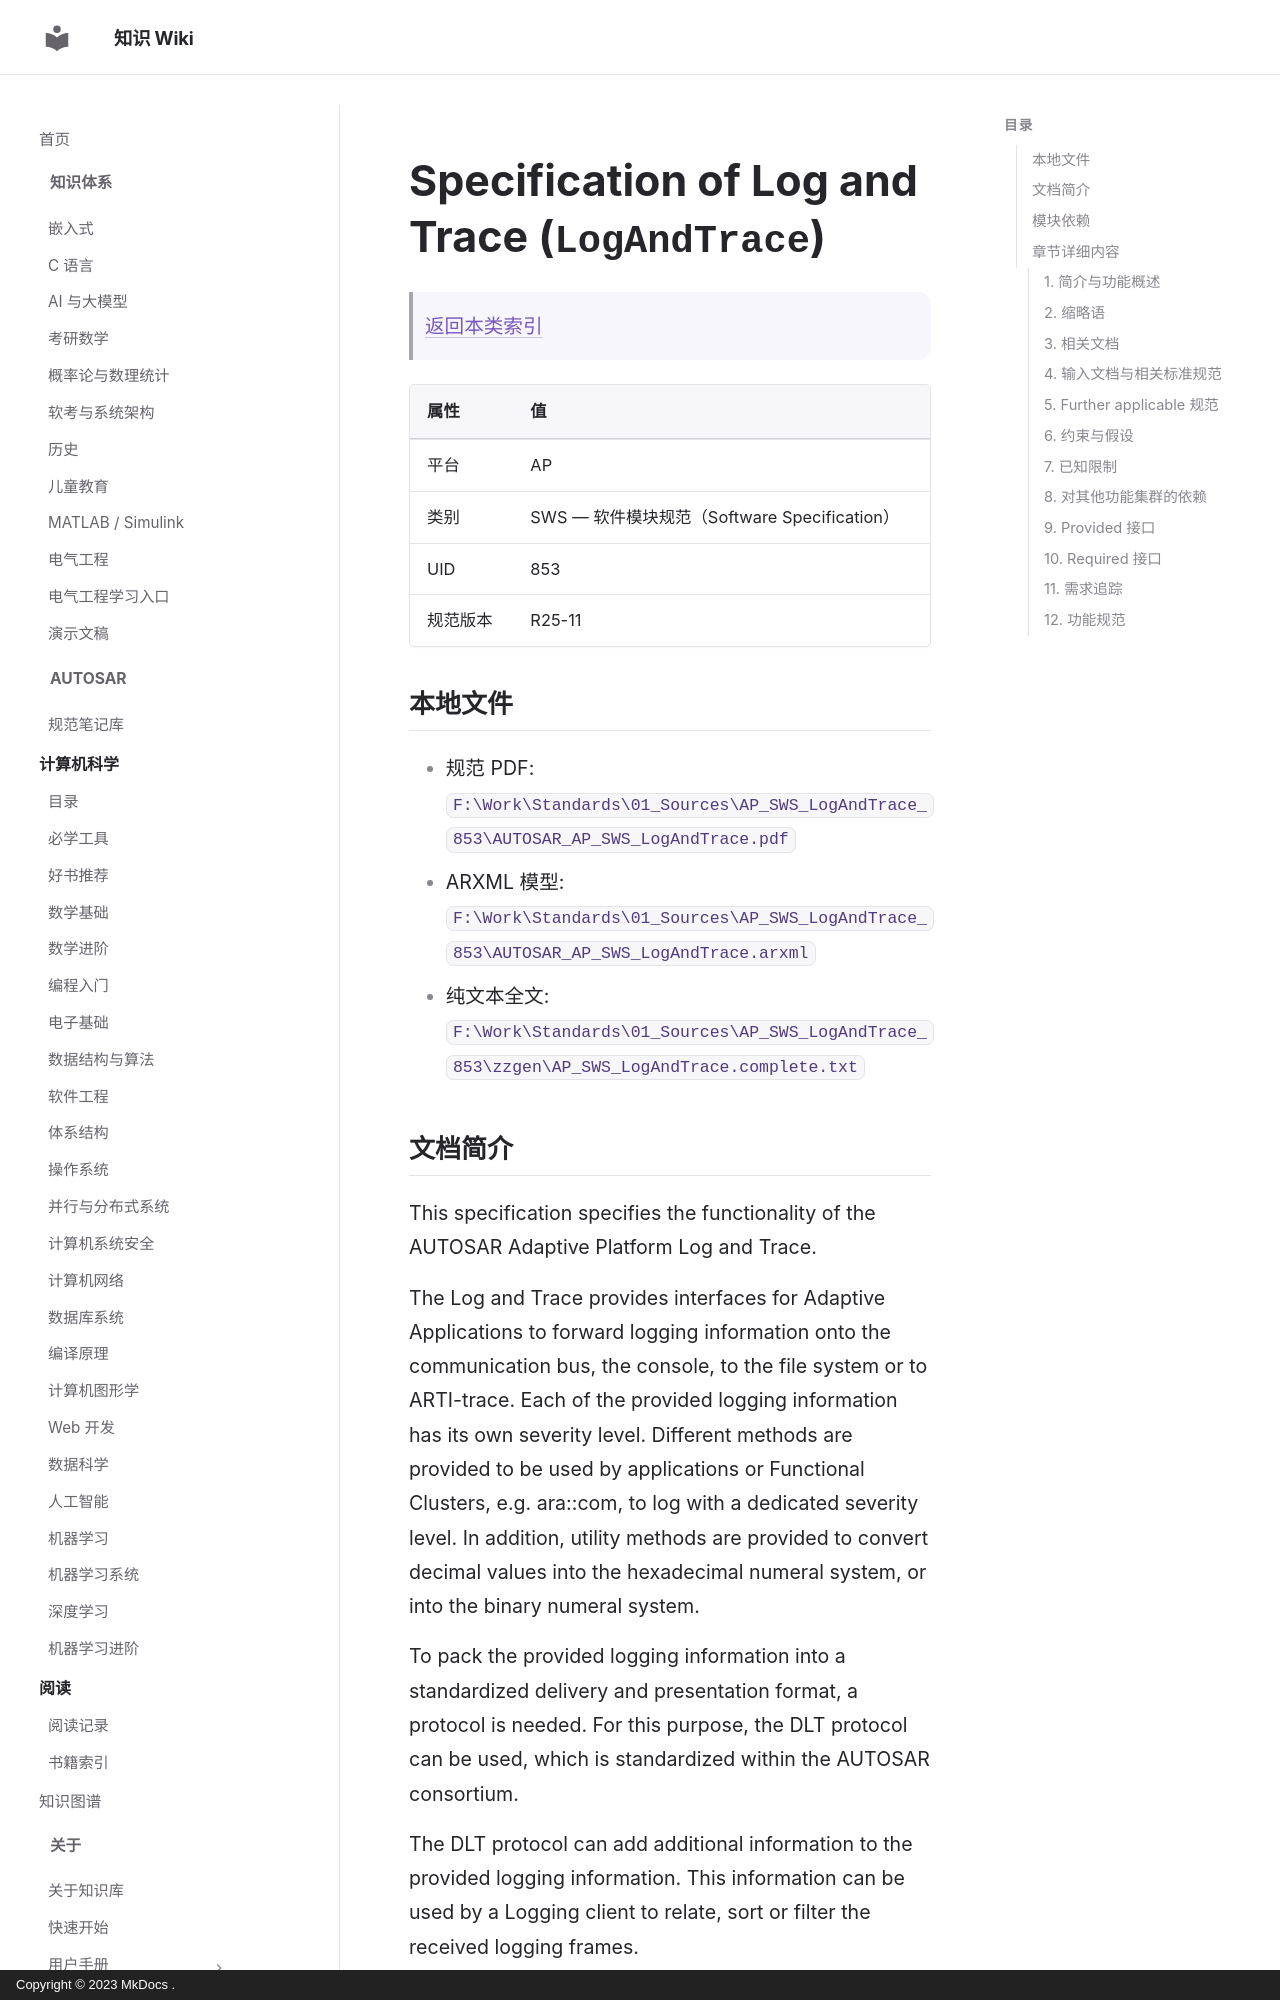

repository: ilikui/wiki · page: types/autosar/specs/AP/SWS/LogAndTrace/index.html · generator: mkdocs · copyright: Copyright © 2023 MkDocs .

# Specification of Log and Trace (`LogAndTrace`)

> [返回本类索引](index.md)

| 属性 | 值 |
|---|---|
| 平台 | AP |
| 类别 | SWS — 软件模块规范（Software Specification） |
| UID | 853 |
| 规范版本 | R25-11 |

## 本地文件

- 规范 PDF: `F:\Work\Standards\01_Sources\AP_SWS_LogAndTrace_853\AUTOSAR_AP_SWS_LogAndTrace.pdf`
- ARXML 模型: `F:\Work\Standards\01_Sources\AP_SWS_LogAndTrace_853\AUTOSAR_AP_SWS_LogAndTrace.arxml`
- 纯文本全文: `F:\Work\Standards\01_Sources\AP_SWS_LogAndTrace_853\zzgen\AP_SWS_LogAndTrace.complete.txt`
